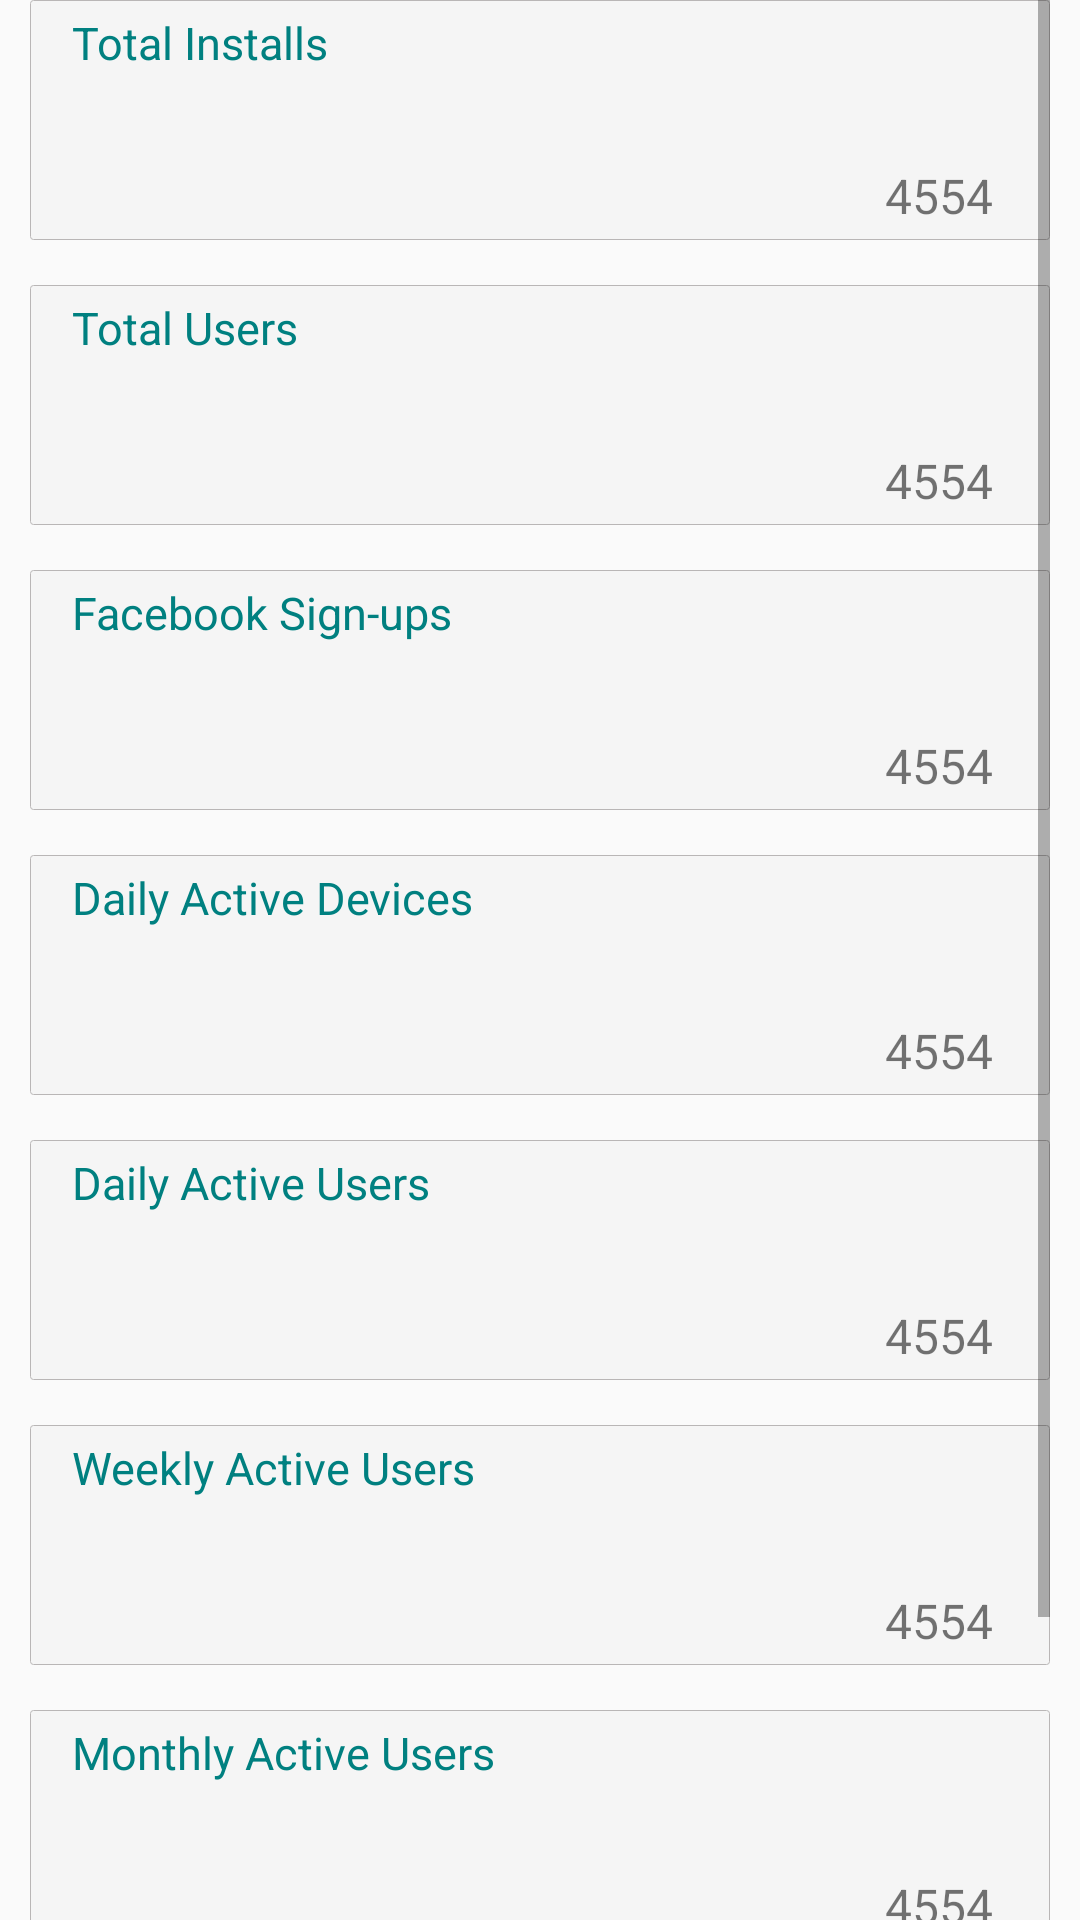

Android layout source for this screen:
<!-- AndroidManifest.xml: application theme AppTheme -->
<!-- res/layout/content_stats.xml -->
<?xml version="1.0" encoding="utf-8"?>
<ScrollView xmlns:android="http://schemas.android.com/apk/res/android"
    xmlns:app="http://schemas.android.com/apk/res-auto"
    xmlns:tools="http://schemas.android.com/tools"
    android:id="@+id/content_stats"
    android:orientation="vertical"
    android:layout_width="match_parent"
    android:layout_height="match_parent"
    android:paddingBottom="@dimen/activity_vertical_margin"
    android:paddingLeft="10dp"
    android:paddingRight="10dp"
    android:paddingTop="@dimen/activity_vertical_margin"
    app:layout_behavior="@string/appbar_scrolling_view_behavior"
    tools:context="tech.myevents.hq.Stats"
    tools:showIn="@layout/activity_stats">

    <LinearLayout
        android:orientation="vertical"
        android:layout_width="match_parent"
        android:layout_height="wrap_content">

        <LinearLayout
            android:orientation="vertical"
            android:background="@drawable/rounded_corners"
            android:layout_marginBottom="15dp"
            android:layout_width="match_parent"
            android:layout_height="80dp">

            <TextView
                android:text="Total Installs"
                android:textSize="15sp"
                android:textColor="#008080"
                android:layout_marginStart="10dp"
                android:layout_width="wrap_content"
                android:layout_height="wrap_content" />

            <TextView
                android:id="@+id/tvTotalInstalls"
                android:text="4554"
                android:textSize="16sp"
                android:layout_gravity="end"
                android:layout_marginEnd="15dp"
                android:layout_marginTop="30dp"
                android:layout_width="wrap_content"
                android:layout_height="wrap_content" />

        </LinearLayout>

        <LinearLayout
            android:orientation="vertical"
            android:background="@drawable/rounded_corners"
            android:layout_marginBottom="15dp"
            android:layout_width="match_parent"
            android:layout_height="80dp">

            <TextView
                android:text="Total Users"
                android:textSize="15sp"
                android:textColor="#008080"
                android:layout_marginStart="10dp"
                android:layout_width="wrap_content"
                android:layout_height="wrap_content" />

            <TextView
                android:id="@+id/tvTotalUsers"
                android:text="4554"
                android:textSize="16sp"
                android:layout_gravity="end"
                android:layout_marginEnd="15dp"
                android:layout_marginTop="30dp"
                android:layout_width="wrap_content"
                android:layout_height="wrap_content" />

        </LinearLayout>

        <LinearLayout
            android:orientation="vertical"
            android:background="@drawable/rounded_corners"
            android:layout_marginBottom="15dp"
            android:layout_width="match_parent"
            android:layout_height="80dp">

            <TextView
                android:text="Facebook Sign-ups"
                android:textSize="15sp"
                android:textColor="#008080"
                android:layout_marginStart="10dp"
                android:layout_width="wrap_content"
                android:layout_height="wrap_content" />

            <TextView
                android:id="@+id/tvFacebookSign"
                android:text="4554"
                android:textSize="16sp"
                android:layout_gravity="end"
                android:layout_marginEnd="15dp"
                android:layout_marginTop="30dp"
                android:layout_width="wrap_content"
                android:layout_height="wrap_content" />

        </LinearLayout>

        <LinearLayout
            android:orientation="vertical"
            android:background="@drawable/rounded_corners"
            android:layout_marginBottom="15dp"
            android:layout_width="match_parent"
            android:layout_height="80dp">

            <TextView
                android:text="Daily Active Devices"
                android:textSize="15sp"
                android:textColor="#008080"
                android:layout_marginStart="10dp"
                android:layout_width="wrap_content"
                android:layout_height="wrap_content" />

            <TextView
                android:id="@+id/tvMobileSign"
                android:text="4554"
                android:textSize="16sp"
                android:layout_gravity="end"
                android:layout_marginEnd="15dp"
                android:layout_marginTop="30dp"
                android:layout_width="wrap_content"
                android:layout_height="wrap_content" />

        </LinearLayout>

        <LinearLayout
            android:orientation="vertical"
            android:background="@drawable/rounded_corners"
            android:layout_marginBottom="15dp"
            android:layout_width="match_parent"
            android:layout_height="80dp">

            <TextView
                android:text="Daily Active Users"
                android:textSize="15sp"
                android:textColor="#008080"
                android:layout_marginStart="10dp"
                android:layout_width="wrap_content"
                android:layout_height="wrap_content" />

            <TextView
                android:id="@+id/tvDailyActive"
                android:text="4554"
                android:textSize="16sp"
                android:layout_gravity="end"
                android:layout_marginEnd="15dp"
                android:layout_marginTop="30dp"
                android:layout_width="wrap_content"
                android:layout_height="wrap_content" />

        </LinearLayout>

        <LinearLayout
            android:orientation="vertical"
            android:background="@drawable/rounded_corners"
            android:layout_marginBottom="15dp"
            android:layout_width="match_parent"
            android:layout_height="80dp">

            <TextView
                android:text="Weekly Active Users"
                android:textSize="15sp"
                android:textColor="#008080"
                android:layout_marginStart="10dp"
                android:layout_width="wrap_content"
                android:layout_height="wrap_content" />

            <TextView
                android:id="@+id/tvWeeklyActive"
                android:text="4554"
                android:textSize="16sp"
                android:layout_gravity="end"
                android:layout_marginEnd="15dp"
                android:layout_marginTop="30dp"
                android:layout_width="wrap_content"
                android:layout_height="wrap_content" />

        </LinearLayout>

        <LinearLayout
            android:orientation="vertical"
            android:background="@drawable/rounded_corners"
            android:layout_marginBottom="15dp"
            android:layout_width="match_parent"
            android:layout_height="80dp">

            <TextView
            android:text="Monthly Active Users"
            android:textSize="15sp"
            android:textColor="#008080"
            android:layout_marginStart="10dp"
            android:layout_width="wrap_content"
            android:layout_height="wrap_content" />

            <TextView
                android:id="@+id/tvMonthlyActive"
                android:text="4554"
                android:textSize="16sp"
                android:layout_gravity="end"
                android:layout_marginEnd="15dp"
                android:layout_marginTop="30dp"
                android:layout_width="wrap_content"
                android:layout_height="wrap_content" />

    </LinearLayout>

        <LinearLayout
            android:orientation="vertical"
            android:background="@drawable/rounded_corners"
            android:layout_marginBottom="15dp"
            android:layout_width="match_parent"
            android:layout_height="80dp">

            <TextView
                android:text="Broadcasts To-Date"
                android:textSize="15sp"
                android:textColor="#008080"
                android:layout_marginStart="10dp"
                android:layout_width="wrap_content"
                android:layout_height="wrap_content" />

            <LinearLayout
                android:orientation="horizontal"
                android:layout_marginTop="30dp"
                android:layout_width="match_parent"
                android:layout_height="wrap_content">

                <TextView
                    android:id="@+id/tvEvents"
                    android:text="4554"
                    android:textSize="16sp"
                    android:layout_gravity="start"
                    android:layout_marginStart="50dp"
                    android:layout_width="wrap_content"
                    android:layout_height="wrap_content" />

                <TextView
                    android:id="@+id/tvAds"
                    android:text="4554"
                    android:textSize="16sp"
                    android:layout_gravity="start"
                    android:layout_marginStart="170dp"
                    android:layout_width="wrap_content"
                    android:layout_height="wrap_content" />

            </LinearLayout>

        </LinearLayout>

    </LinearLayout>

</ScrollView>
<!-- res/layout/activity_stats.xml (included above) -->
<?xml version="1.0" encoding="utf-8"?>
<android.support.design.widget.CoordinatorLayout
    xmlns:android="http://schemas.android.com/apk/res/android"
    xmlns:app="http://schemas.android.com/apk/res-auto"
    xmlns:tools="http://schemas.android.com/tools"
    android:layout_width="match_parent"
    android:layout_height="match_parent"
    android:fitsSystemWindows="true"
    tools:context="tech.myevents.hq.Stats">

    <android.support.design.widget.AppBarLayout
        android:layout_width="match_parent"
        android:layout_height="wrap_content"
        android:theme="@style/AppTheme.AppBarOverlay">

        <android.support.v7.widget.Toolbar
            android:id="@+id/toolbar"
            android:layout_width="match_parent"
            android:layout_height="?attr/actionBarSize"
            android:background="?attr/colorPrimary"
            app:titleTextAppearance="@style/toolbarText"
            app:popupTheme="@style/AppTheme.PopupOverlay" />

    </android.support.design.widget.AppBarLayout>

    <include layout="@layout/content_stats" />

    

</android.support.design.widget.CoordinatorLayout>
<!-- resources referenced by this layout -->
<resources>
  <!-- drawable rounded_corners (drawable) -->
  <?xml version="1.0" encoding="utf-8"?>
  <shape
      xmlns:android="http://schemas.android.com/apk/res/android"
      android:shape="rectangle">
  
      
      <solid
          android:color="#f5f5f5" >
      </solid>
  
      
      <stroke
          android:width="1px"
          android:color="#b9b6b6" >
      </stroke>
  
      
      <padding
          android:left="4dp"
          android:top="4dp"
          android:right="4dp"
          android:bottom="4dp"    >
      </padding>
  
      
      <corners
          android:radius="3px">
      </corners>
  </shape>
  <style name="AppTheme.AppBarOverlay" parent="ThemeOverlay.AppCompat.Dark.ActionBar" />
  <style name="AppTheme.PopupOverlay" parent="ThemeOverlay.AppCompat.Light" />
  <style name="toolbarText" parent="TextAppearance.Widget.AppCompat.Toolbar.Title">
          <item name="android:textStyle">normal</item>
          <item name="android:textSize">18sp</item>
      </style>
  <style name="AppTheme" parent="Theme.AppCompat.Light.DarkActionBar">
          
          <item name="android:windowActionBarOverlay">true</item>
          <item name="colorPrimary">@color/colorPrimary</item>
          <item name="colorPrimaryDark">@color/colorPrimaryDark</item>
          <item name="colorAccent">@color/colorAccent</item>
      </style>
  <color name="colorPrimary">#008080</color>
  <color name="colorPrimaryDark">#008080</color>
  <color name="colorAccent">#008080</color>
</resources>
